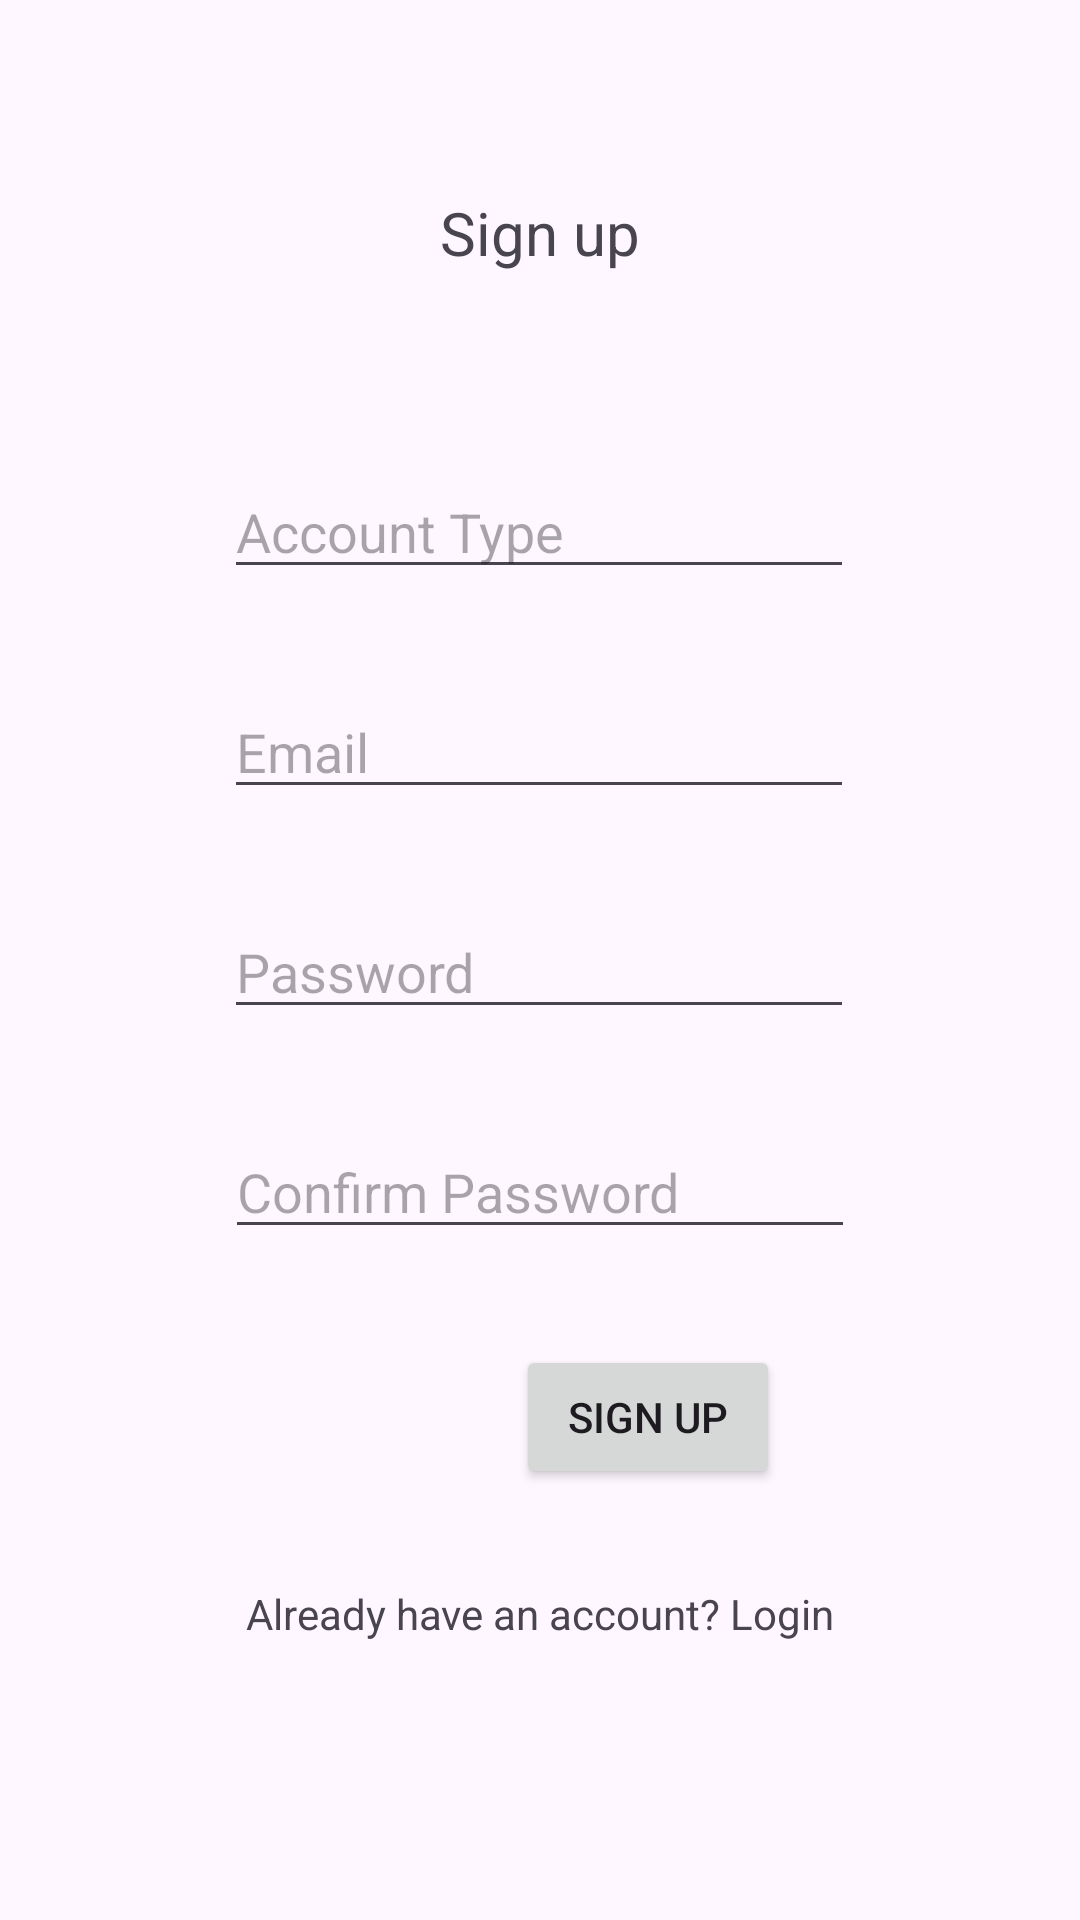

Produce the Android XML layout that renders to this screen, including the resource entries it uses.
<!-- AndroidManifest.xml: application theme Theme.VetConsult -->
<!-- res/layout/activity_main.xml -->
<?xml version="1.0" encoding="utf-8"?>
<androidx.constraintlayout.widget.ConstraintLayout xmlns:android="http://schemas.android.com/apk/res/android"
    xmlns:app="http://schemas.android.com/apk/res-auto"
    xmlns:tools="http://schemas.android.com/tools"
    android:layout_width="match_parent"
    android:layout_height="match_parent"
    tools:context=".MainActivity">

    <TextView
        android:id="@+id/textView"
        android:layout_width="wrap_content"
        android:layout_height="wrap_content"
        android:layout_marginTop="64dp"
        android:text="Sign up"
        android:textSize="20sp"
        app:layout_constraintEnd_toEndOf="parent"
        app:layout_constraintStart_toStartOf="parent"
        app:layout_constraintTop_toTopOf="parent" />

    <EditText
        android:id="@+id/edtEmail"
        android:layout_width="wrap_content"
        android:layout_height="wrap_content"
        android:layout_marginTop="32dp"
        android:ems="10"
        android:hint="Email"
        android:inputType="textEmailAddress"
        app:layout_constraintEnd_toEndOf="parent"
        app:layout_constraintHorizontal_bias="0.497"
        app:layout_constraintStart_toStartOf="parent"
        app:layout_constraintTop_toBottomOf="@+id/edtAccountType" />

    <EditText
        android:id="@+id/edtPassword"
        android:layout_width="wrap_content"
        android:layout_height="wrap_content"
        android:layout_marginTop="32dp"
        android:ems="10"
        android:hint="Password"
        android:inputType="textPassword"
        app:layout_constraintEnd_toEndOf="parent"
        app:layout_constraintHorizontal_bias="0.497"
        app:layout_constraintStart_toStartOf="parent"
        app:layout_constraintTop_toBottomOf="@+id/edtEmail" />

    <EditText
        android:id="@+id/edtAccountType"
        android:layout_width="wrap_content"
        android:layout_height="wrap_content"
        android:layout_marginTop="64dp"
        android:ems="10"
        android:hint="Account Type"
        android:inputType="text"
        app:layout_constraintEnd_toEndOf="parent"
        app:layout_constraintHorizontal_bias="0.497"
        app:layout_constraintStart_toStartOf="parent"
        app:layout_constraintTop_toBottomOf="@+id/textView" />

    <Button
        android:id="@+id/btnSignup"
        android:layout_width="wrap_content"
        android:layout_height="wrap_content"
        android:layout_marginTop="32dp"
        android:layout_marginEnd="100dp"
        android:text="Sign up"
        app:layout_constraintEnd_toEndOf="parent"
        app:layout_constraintTop_toBottomOf="@+id/edtConfPassword" />

    <EditText
        android:id="@+id/edtConfPassword"
        android:layout_width="wrap_content"
        android:layout_height="wrap_content"
        android:layout_marginTop="32dp"
        android:ems="10"
        android:hint="Confirm Password"
        android:inputType="textPassword"
        app:layout_constraintEnd_toEndOf="parent"
        app:layout_constraintStart_toStartOf="parent"
        app:layout_constraintTop_toBottomOf="@+id/edtPassword" />

    <TextView
        android:id="@+id/clickToLogin"
        android:layout_width="wrap_content"
        android:layout_height="wrap_content"
        android:layout_marginTop="32dp"
        android:text="Already have an account? Login"
        app:layout_constraintEnd_toEndOf="parent"
        app:layout_constraintStart_toStartOf="parent"
        app:layout_constraintTop_toBottomOf="@+id/btnSignup" />
</androidx.constraintlayout.widget.ConstraintLayout>
<!-- resources referenced by this layout -->
<resources>
  <style name="Theme.VetConsult" parent="Base.Theme.VetConsult" />
  <style name="Base.Theme.VetConsult" parent="Theme.Material3.DayNight.NoActionBar">
          
          
      </style>
</resources>
